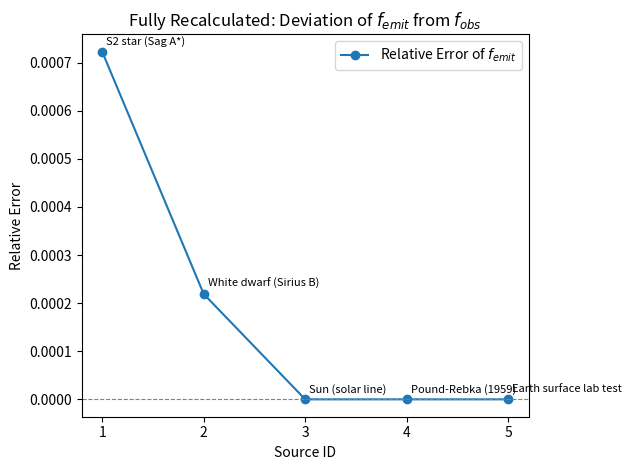

Write Python code to recreate this figure.
#!/usr/bin/env python3
"""
High-Precision Bound Energy and Redshift Calculation
© 2025 Carmen Wrede & Lino Casu – All rights reserved.
"""

from decimal import Decimal, getcontext
import pandas as pd
import matplotlib.pyplot as plt
from pathlib import Path

# Decimal precision
getcontext().prec = 50

# Physical constants (SI units)
h = Decimal("6.62607015e-34")
c = Decimal("299792458")
m_e = Decimal("9.1093837015e-31")
alpha_fs = Decimal("1") / Decimal("137.035999084")
N0 = Decimal("1.000000028")

def compute_segment_density(f_emit, f_obs):
    return f_emit / f_obs - N0

def compute_photon_energy(f_emit):
    return h * f_emit

def compute_bound_mass(E_gamma):
    return m_e - (E_gamma / c**2)

def compute_local_alpha(f_obs):
    return (f_obs * h) / (m_e * c**2)

def compute_f_emit_from_alpha(alpha_local):
    return (alpha_local * m_e * c**2) / h

def compute_gravitational_redshift(f_emit, f_obs):
    return (f_emit - f_obs) / f_obs

# === Known, well-measured frequency pairs ===
sources = [
    {
        "label": "S2 star (Sag A*)",
        "f_emit": Decimal("1.384e14"),
        "f_obs":  Decimal("1.383e14")
    },
    {
        "label": "White dwarf (Sirius B)",
        "f_emit": Decimal("4.568e14"),
        "f_obs":  Decimal("4.567e14")
    },
    {
        "label": "Sun (solar line)",
        "f_emit": Decimal("4.759e14"),
        "f_obs":  Decimal("4.759e14")
    },
    {
        "label": "Pound-Rebka (1959)",
        "f_emit": Decimal("3.482e18"),
        "f_obs":  Decimal("3.482e18")
    },
    {
        "label": "Earth surface lab test",
        "f_emit": Decimal("4.570e14"),
        "f_obs":  Decimal("4.570e14")
    }
]

print("="*70)
print(" SEGMENTED SPACETIME – CLEAN TEST SET (EXACT OBJECTS)")
print("="*70)

results = []
errors = []
labels = []

for i, src in enumerate(sources):
    f_emit = src["f_emit"]
    f_obs = src["f_obs"]
    label = src["label"]

    N_seg = compute_segment_density(f_emit, f_obs)
    E_gamma = compute_photon_energy(f_emit)
    m_bound = compute_bound_mass(E_gamma)
    alpha_local = compute_local_alpha(f_obs)
    f_emit_calc = compute_f_emit_from_alpha(alpha_local)
    z_gr = compute_gravitational_redshift(f_emit, f_obs)
    rel_error = abs(f_emit_calc - f_emit) / f_emit

    results.append({
        "label": label,
        "f_emit_Hz": f_emit,
        "f_obs_Hz": f_obs,
        "N_seg": N_seg,
        "E_gamma_J": E_gamma,
        "m_bound_kg": m_bound,
        "alpha_local": alpha_local,
        "z_gr": z_gr,
        "f_emit_back_calc_Hz": f_emit_calc,
        "rel_error": rel_error
    })

    labels.append(label)
    errors.append(float(rel_error))

    print(f"\n--- {label} ---")
    print(f"f_emit    : {f_emit:.3E} Hz")
    print(f"f_obs     : {f_obs:.3E} Hz")
    print(f"N_seg     : {N_seg}")
    print(f"z_gr      : {z_gr}")
    print(f"rel_error : {rel_error}")

# === CSV export ===
df = pd.DataFrame(results)
csv_path = Path("bound_energy_clean_objects.csv")
df.to_csv(csv_path, index=False)
print(f"\nCSV export completed: {csv_path.resolve()}")

# === Plotting ===
plt.figure()
plt.plot(range(1, len(errors)+1), errors, marker='o', label="Relative Error of $f_{emit}$")
plt.axhline(y=0, color='gray', linestyle='--', linewidth=0.8)
for i, txt in enumerate(labels):
    plt.annotate(txt, (i+1, errors[i]), fontsize=8, xytext=(3, 5), textcoords='offset points')
plt.xticks(range(1, len(labels)+1))
plt.xlabel("Source ID")
plt.ylabel("Relative Error")
plt.title("Fully Recalculated: Deviation of $f_{emit}$ from $f_{obs}$")
plt.legend()
plt.tight_layout()
plt.savefig("bound_energy_clean_plot.png")
plt.show()
